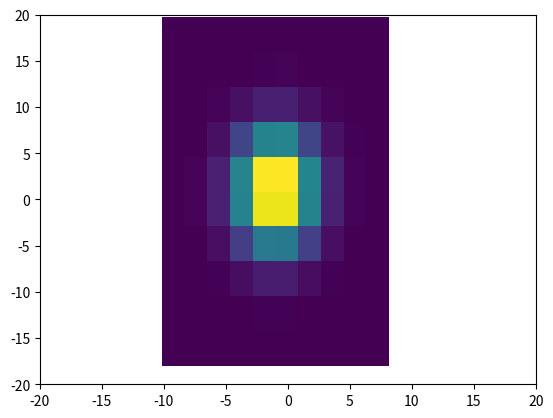

Recreate this plot in Python.
import math

import numpy as np
import scipy.stats as st
import matplotlib.pyplot as plt

# class my_pdf(st.rv_continuous):
#   def _pdf(self, x):
#     return 3 * x ** 2  # Normalized over its range, in this case [0,1]


# my_cv = my_pdf(a=0, b=1, name='my_pdf')
s = 1000000

sample_size1 = s
sample_size2 = s
sample_size3 = s

dist1 = st.norm(loc=-1, scale=2)
y_dist1 = st.norm(loc=1, scale=4)
dist2 = st.norm(loc=-10, scale=10)
dist3 = st.norm(loc=-20, scale=10)

samples1 = np.array(dist1.rvs(size=sample_size1))
y1 = np.array(y_dist1.rvs(size=sample_size1))

samples2 = np.array(dist2.rvs(size=sample_size2))
samples3 = np.array(dist3.rvs(size=sample_size3))

sample_prob = max(dist1.pdf(-20), dist2.pdf(-20), dist3.pdf(-20))
print(dist3.pdf(-20))
# sample_prob_cum = (1/3.0)*dist1.cdf(100) + (1/3.0)*dist2.cdf(100) + (1/3.0)*dist3.cdf(100)

# np.sort(samples1)
np.sort(samples2)
np.sort(samples3)

samples_total = np.append(np.append(samples1, samples2), samples3)
np.sort(samples_total)

print(np.shape(samples1))
print(np.shape(samples2))
print(np.shape(samples1))
print(np.shape(samples_total))

print("sample prob:", sample_prob)
# print("sample prob cum:", sample_prob_cum)


# plt.hist(samples1, bins=math.ceil(sample_size1/10), label="Dist 1", density=False)
# plt.hist(samples2, bins=math.ceil(sample_size2/10), label="Dist 2", density=False)
# plt.hist(samples3, bins=math.ceil(sample_size3/10), label="Dist 3", density=False)
# plt.show()
# plt.clf()
# plt.hist(samples_total, bins=math.ceil(sample_size1+sample_size2/20), label="Merged Dist", density=True)


plt.hist2d(samples1, y1)
ax = plt.gca()
lim = 20
ax.set_xlim([-lim, lim])
ax.set_ylim([-lim, lim])
plt.show()
